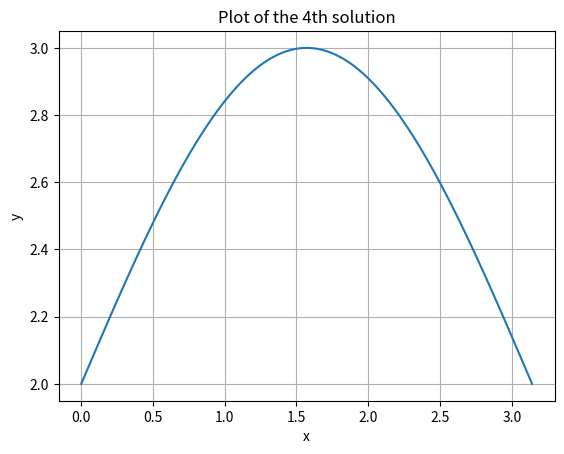

Recreate this plot in Python.
'''
[redacted]
coded for: solving boundary value problems using library function solve_bvp
** Here I followed the documentation of scipy
'''
import numpy as np 
import matplotlib.pyplot as plt 
from scipy.integrate import solve_bvp

def fun(x,y):
	return(np.vstack((y[1], 1/2 - (y[1]**2)/2 - y[0]*np.sin(x)/2 )))

def bc(ya,yb):
	return(ya[0]-2, yb[0]-2)

x= np.linspace(0,np.pi,5)

y_a= np.zeros((2,x.size))
y_b= np.zeros((2,x.size))
y_b[0]= 5

soln1= solve_bvp(fun,bc,x,y_a)
soln2= solve_bvp(fun,bc,x,y_b)	
x_plot= np.linspace(0,np.pi,100)
y_plot= soln1.sol(x_plot)[0]


plt.plot(x_plot,y_plot)
plt.xlabel('x')
plt.ylabel('y')
plt.title('Plot of the 4th solution')
plt.grid()
plt.show()
